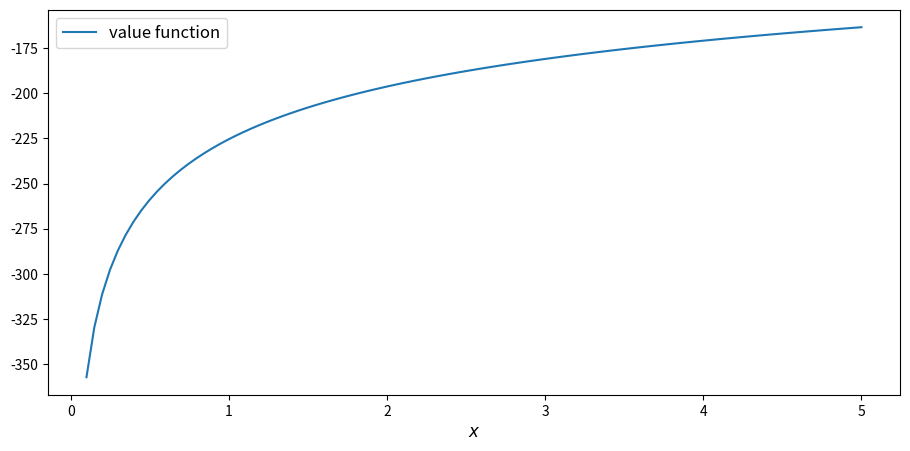
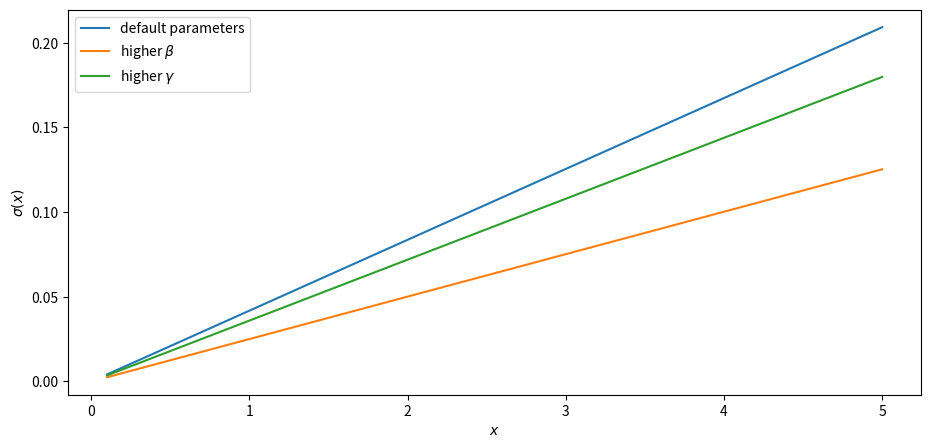

The matplotlib source for these figures, in order:
import matplotlib.pyplot as plt
plt.rcParams["figure.figsize"] = (11, 5)  #set default figure size
import numpy as np

def u(c, γ):

    return c**(1 - γ) / (1 - γ)

def v_star(x, β, γ):

    return (1 - β**(1 / γ))**(-γ) * u(x, γ)

β, γ = 0.95, 1.2
x_grid = np.linspace(0.1, 5, 100)

fig, ax = plt.subplots()

ax.plot(x_grid, v_star(x_grid, β, γ), label='value function')

ax.set_xlabel('$x$', fontsize=12)
ax.legend(fontsize=12)

plt.show()

def c_star(x, β, γ):

    return (1 - β ** (1/γ)) * x

fig, ax = plt.subplots()
ax.plot(x_grid, c_star(x_grid, β, γ), label='default parameters')
ax.plot(x_grid, c_star(x_grid, β + 0.02, γ), label=r'higher $\beta$')
ax.plot(x_grid, c_star(x_grid, β, γ + 0.2), label=r'higher $\gamma$')
ax.set_ylabel(r'$\sigma(x)$')
ax.set_xlabel('$x$')
ax.legend()

plt.show()